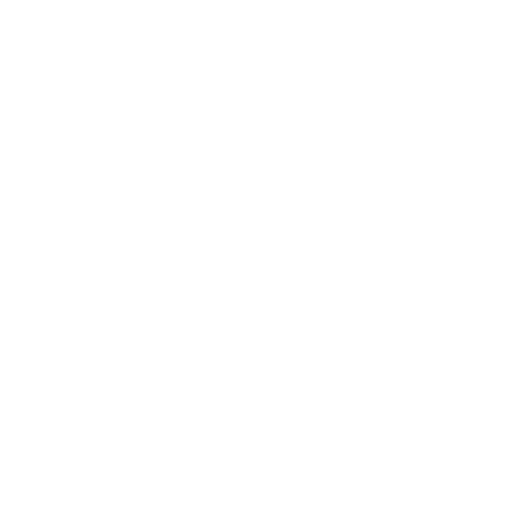
t = 0.00 s
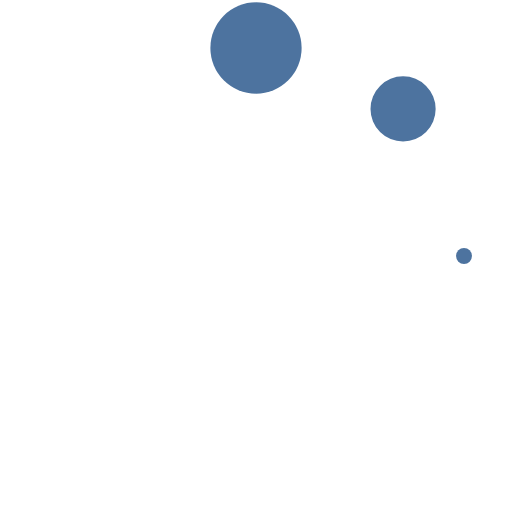
t = 0.29 s
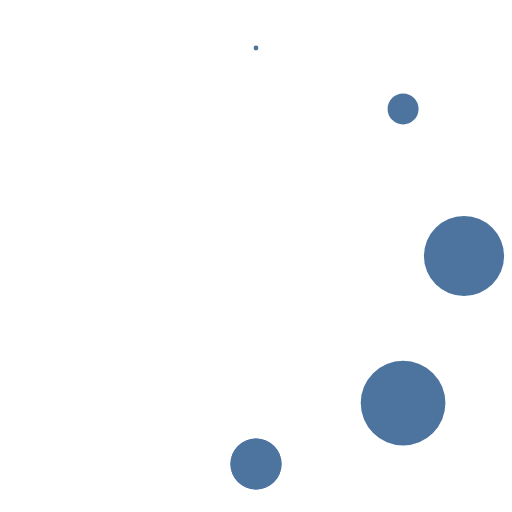
t = 0.63 s
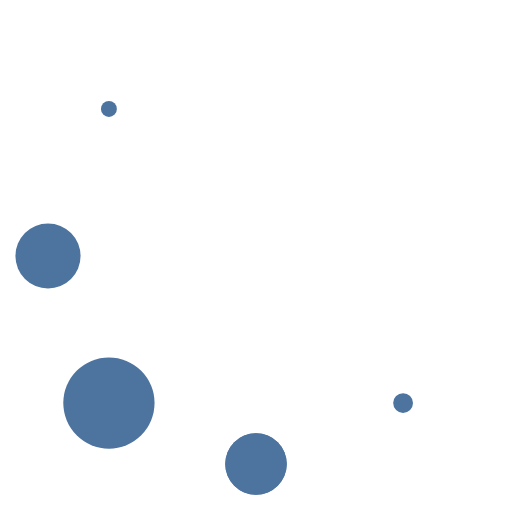
t = 0.92 s
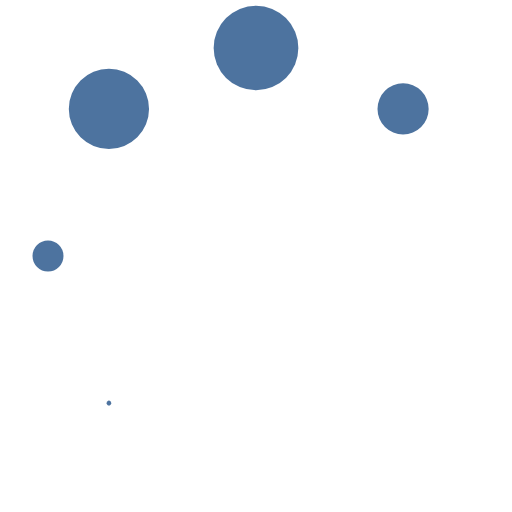
t = 1.25 s
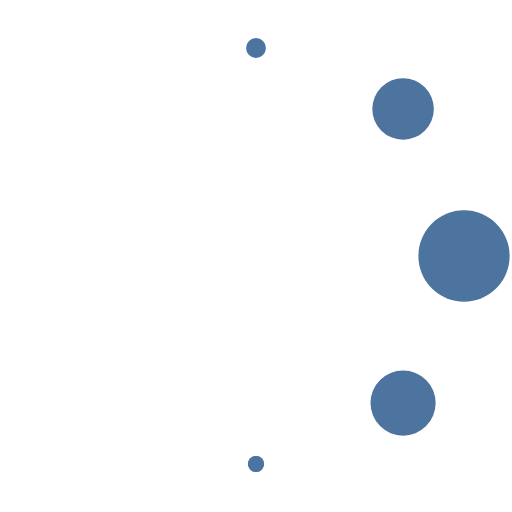
t = 1.54 s

The animated SVG that drew these frames (rendered in a browser with its animation timeline set to each time). Animation: 9 SMIL elements (animate=9); one cycle of 1.88 s, repeats indefinitely.

<svg xmlns="http://www.w3.org/2000/svg" viewBox="0 0 32 32" width="64" height="64" fill="#4D739F"><circle cx="16" cy="3" r="0"><animate attributeName="r" values="0;3;0;0" dur="1s" repeatCount="indefinite" begin="0" keySplines="0.2 0.2 0.4 0.8;0.2 0.2 0.4 0.8;0.2 0.2 0.4 0.8" calcMode="spline"/></circle><circle transform="rotate(45 16 16)" cx="16" cy="3" r="0"><animate attributeName="r" values="0;3;0;0" dur="1s" repeatCount="indefinite" begin="0.125s" keySplines="0.2 0.2 0.4 0.8;0.2 0.2 0.4 0.8;0.2 0.2 0.4 0.8" calcMode="spline"/></circle><circle transform="rotate(90 16 16)" cx="16" cy="3" r="0"><animate attributeName="r" values="0;3;0;0" dur="1s" repeatCount="indefinite" begin="0.25s" keySplines="0.2 0.2 0.4 0.8;0.2 0.2 0.4 0.8;0.2 0.2 0.4 0.8" calcMode="spline"/></circle><circle transform="rotate(135 16 16)" cx="16" cy="3" r="0"><animate attributeName="r" values="0;3;0;0" dur="1s" repeatCount="indefinite" begin="0.375s" keySplines="0.2 0.2 0.4 0.8;0.2 0.2 0.4 0.8;0.2 0.2 0.4 0.8" calcMode="spline"/></circle><circle transform="rotate(180 16 16)" cx="16" cy="3" r="0"><animate attributeName="r" values="0;3;0;0" dur="1s" repeatCount="indefinite" begin="0.5s" keySplines="0.2 0.2 0.4 0.8;0.2 0.2 0.4 0.8;0.2 0.2 0.4 0.8" calcMode="spline"/></circle><circle transform="rotate(225 16 16)" cx="16" cy="3" r="0"><animate attributeName="r" values="0;3;0;0" dur="1s" repeatCount="indefinite" begin="0.625s" keySplines="0.2 0.2 0.4 0.8;0.2 0.2 0.4 0.8;0.2 0.2 0.4 0.8" calcMode="spline"/></circle><circle transform="rotate(270 16 16)" cx="16" cy="3" r="0"><animate attributeName="r" values="0;3;0;0" dur="1s" repeatCount="indefinite" begin="0.75s" keySplines="0.2 0.2 0.4 0.8;0.2 0.2 0.4 0.8;0.2 0.2 0.4 0.8" calcMode="spline"/></circle><circle transform="rotate(315 16 16)" cx="16" cy="3" r="0"><animate attributeName="r" values="0;3;0;0" dur="1s" repeatCount="indefinite" begin="0.875s" keySplines="0.2 0.2 0.4 0.8;0.2 0.2 0.4 0.8;0.2 0.2 0.4 0.8" calcMode="spline"/></circle><circle transform="rotate(180 16 16)" cx="16" cy="3" r="0"><animate attributeName="r" values="0;3;0;0" dur="1s" repeatCount="indefinite" begin="0.5s" keySplines="0.2 0.2 0.4 0.8;0.2 0.2 0.4 0.8;0.2 0.2 0.4 0.8" calcMode="spline"/></circle></svg>
